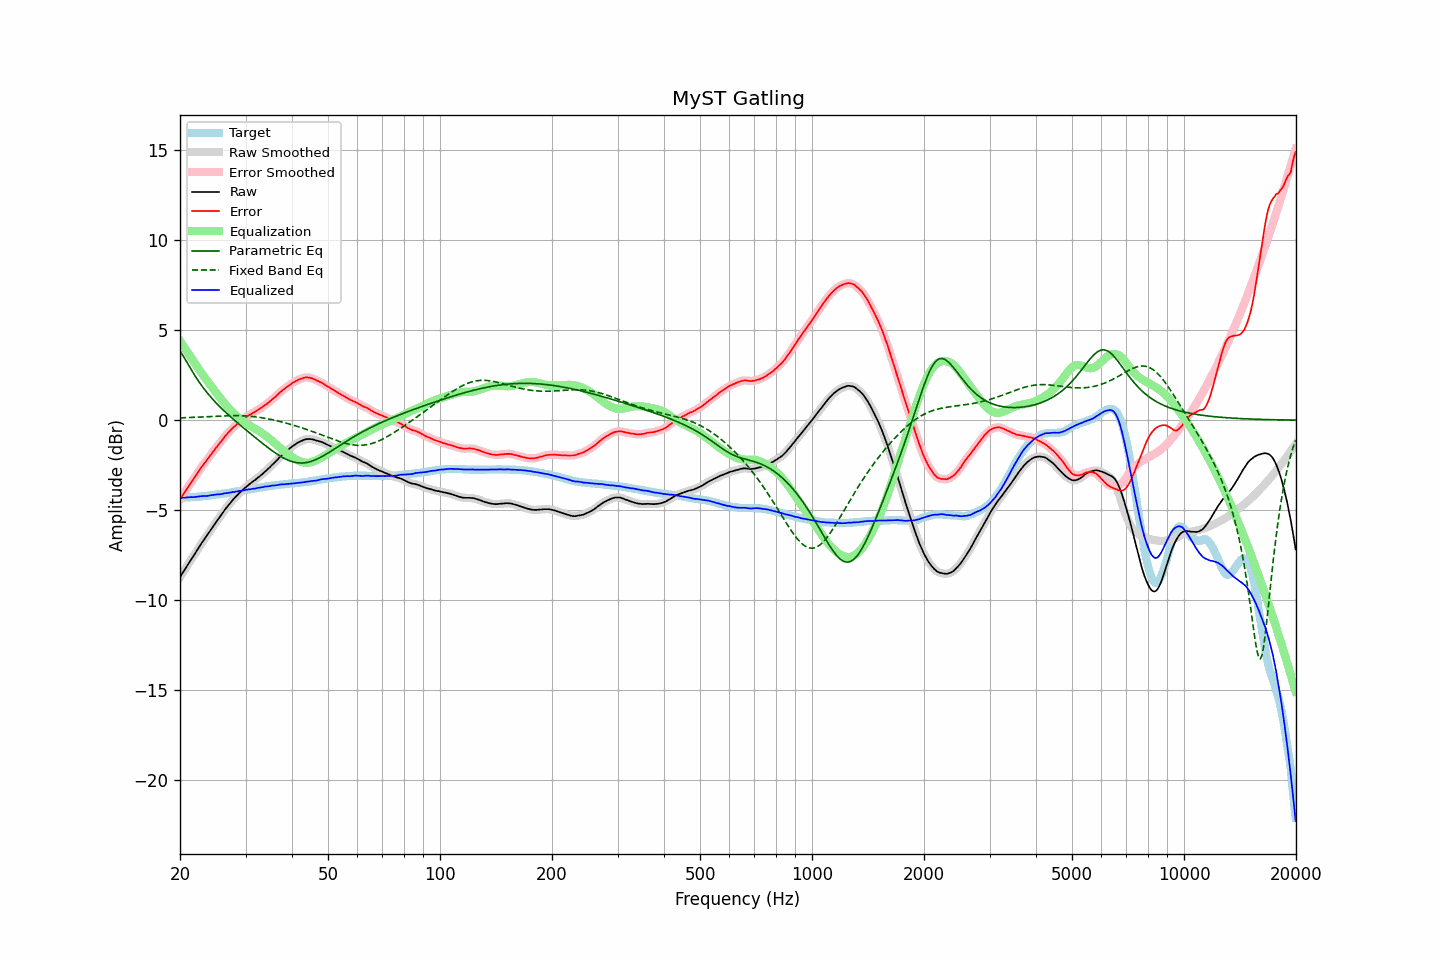

Source data for this figure (header and first rows):
frequency, raw, error, smoothed, error_smoothed, equalization, parametric_eq, fixed_band_eq, equalized_raw, equalized_smoothed, target
20.00, -8.73, -4.41, -8.73, -4.40, 4.40, 3.85, 0.13, -4.33, -4.33, -4.32
20.20, -8.59, -4.27, -8.59, -4.27, 4.27, 3.71, 0.13, -4.32, -4.32, -4.32
20.40, -8.44, -4.13, -8.44, -4.13, 4.13, 3.57, 0.13, -4.31, -4.31, -4.31
20.61, -8.30, -4.00, -8.30, -3.99, 4.00, 3.41, 0.14, -4.31, -4.30, -4.30
20.81, -8.16, -3.85, -8.16, -3.86, 3.86, 3.26, 0.14, -4.30, -4.30, -4.30
21.02, -8.02, -3.73, -8.02, -3.72, 3.73, 3.11, 0.14, -4.29, -4.29, -4.29
21.23, -7.88, -3.59, -7.88, -3.59, 3.59, 2.95, 0.15, -4.29, -4.29, -4.29
21.44, -7.74, -3.45, -7.74, -3.46, 3.46, 2.80, 0.15, -4.28, -4.28, -4.28
21.66, -7.61, -3.34, -7.60, -3.33, 3.32, 2.66, 0.15, -4.29, -4.28, -4.27
21.87, -7.47, -3.19, -7.47, -3.20, 3.19, 2.51, 0.16, -4.28, -4.28, -4.27
22.09, -7.33, -3.06, -7.33, -3.07, 3.06, 2.37, 0.16, -4.27, -4.27, -4.26
22.31, -7.19, -2.93, -7.18, -2.93, 2.93, 2.24, 0.17, -4.26, -4.26, -4.25
22.54, -7.04, -2.79, -7.04, -2.79, 2.80, 2.11, 0.17, -4.24, -4.24, -4.25
22.76, -6.90, -2.66, -6.90, -2.66, 2.67, 1.98, 0.18, -4.23, -4.23, -4.24
22.99, -6.77, -2.54, -6.77, -2.53, 2.54, 1.86, 0.18, -4.22, -4.22, -4.23
23.22, -6.64, -2.42, -6.64, -2.42, 2.42, 1.74, 0.18, -4.22, -4.22, -4.22
23.45, -6.52, -2.31, -6.52, -2.30, 2.30, 1.62, 0.19, -4.22, -4.22, -4.21
23.69, -6.39, -2.19, -6.39, -2.19, 2.18, 1.51, 0.19, -4.21, -4.21, -4.20
23.92, -6.26, -2.06, -6.26, -2.06, 2.06, 1.40, 0.20, -4.20, -4.20, -4.19
24.16, -6.12, -1.94, -6.12, -1.94, 1.94, 1.30, 0.20, -4.18, -4.18, -4.18
24.40, -5.99, -1.81, -5.99, -1.82, 1.82, 1.20, 0.21, -4.16, -4.17, -4.17
24.65, -5.86, -1.71, -5.86, -1.70, 1.70, 1.10, 0.21, -4.16, -4.15, -4.15
24.89, -5.73, -1.58, -5.73, -1.58, 1.59, 1.00, 0.22, -4.14, -4.14, -4.14
25.14, -5.60, -1.46, -5.60, -1.47, 1.47, 0.91, 0.22, -4.13, -4.13, -4.13
25.39, -5.48, -1.35, -5.48, -1.36, 1.35, 0.82, 0.22, -4.12, -4.12, -4.12
25.65, -5.36, -1.25, -5.35, -1.25, 1.24, 0.73, 0.23, -4.12, -4.12, -4.11
25.91, -5.23, -1.14, -5.23, -1.13, 1.13, 0.64, 0.23, -4.10, -4.10, -4.09
26.16, -5.10, -1.01, -5.10, -1.02, 1.01, 0.55, 0.24, -4.08, -4.09, -4.08
26.43, -4.97, -0.90, -4.97, -0.90, 0.91, 0.47, 0.24, -4.06, -4.07, -4.07
26.69, -4.86, -0.80, -4.85, -0.79, 0.80, 0.38, 0.24, -4.06, -4.05, -4.06
26.96, -4.74, -0.70, -4.74, -0.70, 0.70, 0.30, 0.24, -4.04, -4.04, -4.04
27.23, -4.63, -0.60, -4.63, -0.60, 0.60, 0.22, 0.25, -4.03, -4.03, -4.03
27.50, -4.52, -0.51, -4.52, -0.51, 0.51, 0.14, 0.25, -4.01, -4.01, -4.01
27.77, -4.42, -0.42, -4.42, -0.42, 0.42, 0.06, 0.25, -4.00, -4.00, -4.00
28.05, -4.33, -0.35, -4.32, -0.34, 0.34, -0.01, 0.25, -3.99, -3.99, -3.98
28.33, -4.23, -0.26, -4.23, -0.26, 0.26, -0.09, 0.25, -3.97, -3.97, -3.97
28.62, -4.14, -0.19, -4.14, -0.18, 0.18, -0.17, 0.25, -3.96, -3.96, -3.95
28.90, -4.04, -0.10, -4.05, -0.11, 0.11, -0.24, 0.25, -3.93, -3.94, -3.94
29.19, -3.97, -0.05, -3.96, -0.04, 0.04, -0.32, 0.25, -3.93, -3.93, -3.92
29.48, -3.88, 0.03, -3.88, 0.03, -0.03, -0.39, 0.24, -3.91, -3.91, -3.91
29.78, -3.80, 0.09, -3.80, 0.09, -0.10, -0.47, 0.24, -3.90, -3.90, -3.89
30.08, -3.72, 0.16, -3.72, 0.16, -0.16, -0.54, 0.23, -3.88, -3.88, -3.88
30.38, -3.64, 0.22, -3.64, 0.22, -0.22, -0.61, 0.23, -3.86, -3.86, -3.86
30.68, -3.57, 0.28, -3.57, 0.28, -0.28, -0.69, 0.22, -3.84, -3.85, -3.85
30.99, -3.51, 0.32, -3.50, 0.33, -0.33, -0.76, 0.21, -3.84, -3.83, -3.83
31.30, -3.43, 0.39, -3.44, 0.38, -0.38, -0.83, 0.21, -3.81, -3.82, -3.82
31.61, -3.37, 0.43, -3.37, 0.43, -0.44, -0.91, 0.20, -3.81, -3.81, -3.80
31.93, -3.31, 0.48, -3.30, 0.49, -0.49, -0.98, 0.19, -3.80, -3.79, -3.79
32.24, -3.23, 0.54, -3.23, 0.54, -0.54, -1.05, 0.18, -3.77, -3.78, -3.77
32.57, -3.16, 0.60, -3.16, 0.60, -0.60, -1.12, 0.16, -3.76, -3.76, -3.76
32.89, -3.09, 0.65, -3.09, 0.66, -0.66, -1.20, 0.15, -3.74, -3.75, -3.74
33.22, -3.02, 0.71, -3.01, 0.72, -0.72, -1.27, 0.14, -3.73, -3.73, -3.73
33.55, -2.94, 0.77, -2.94, 0.78, -0.78, -1.34, 0.12, -3.72, -3.71, -3.71
33.89, -2.85, 0.85, -2.86, 0.84, -0.84, -1.41, 0.10, -3.69, -3.70, -3.70
34.23, -2.78, 0.90, -2.78, 0.91, -0.91, -1.48, 0.09, -3.69, -3.69, -3.68
34.57, -2.70, 0.97, -2.69, 0.98, -0.98, -1.55, 0.07, -3.68, -3.67, -3.67
34.92, -2.61, 1.05, -2.61, 1.05, -1.05, -1.61, 0.05, -3.66, -3.66, -3.66
35.27, -2.51, 1.13, -2.52, 1.13, -1.13, -1.68, 0.03, -3.64, -3.64, -3.64
35.62, -2.43, 1.20, -2.43, 1.20, -1.20, -1.74, 0.01, -3.63, -3.63, -3.63
35.97, -2.35, 1.27, -2.34, 1.28, -1.28, -1.81, -0.01, -3.63, -3.63, -3.62
... 635 more rows
